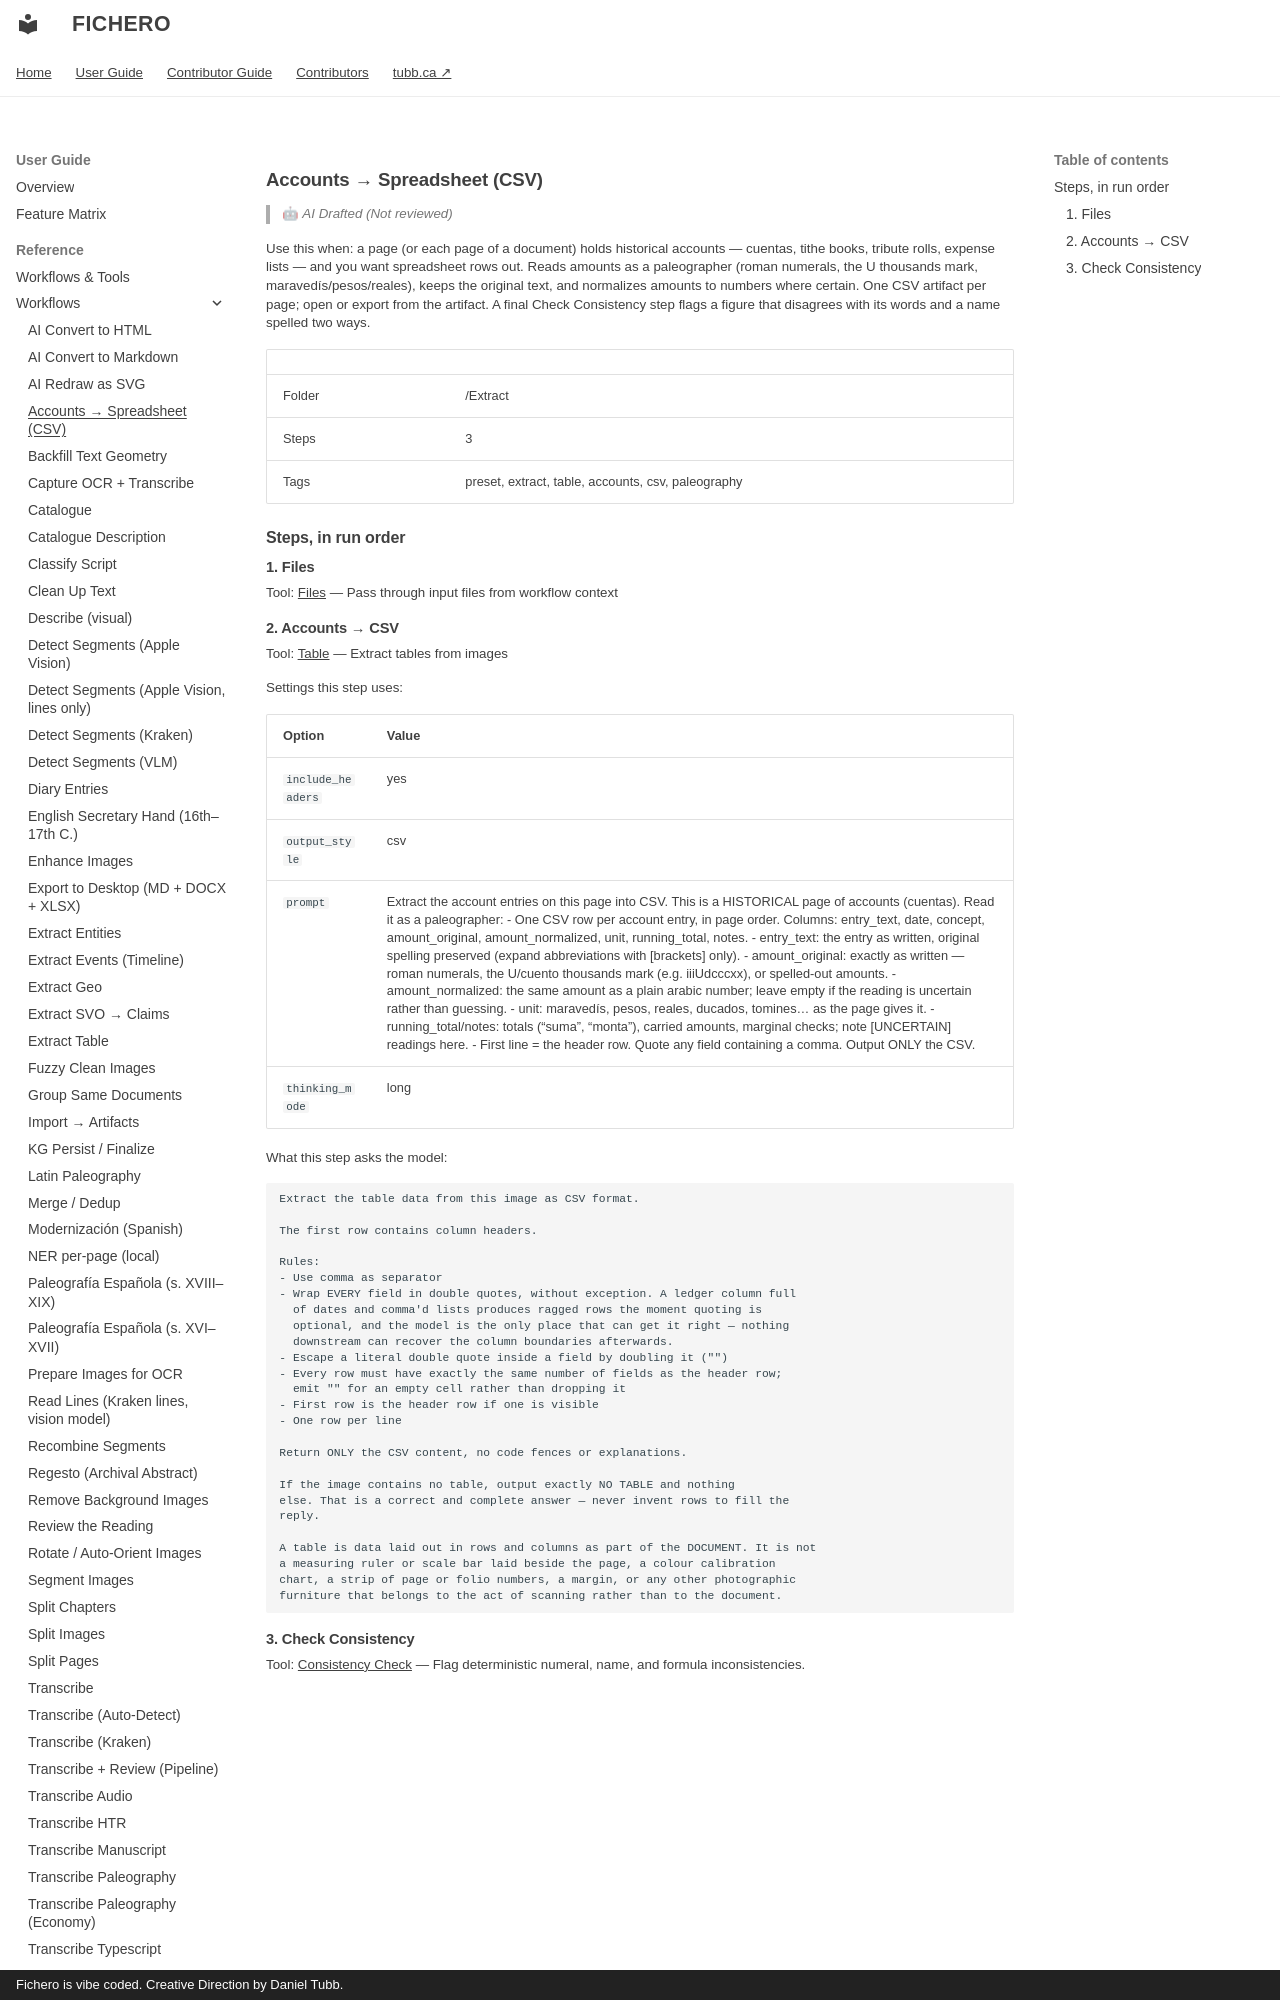

repository: dtubb/fichero · page: reference_manual/tool_references/workflows/accounts-spreadsheet-csv/index.html · generator: mkdocs · copyright: Fichero is vibe coded. Creative Direction by Daniel Tubb.

<!-- GENERATED by scripts/generate_capability_reference.py — do not edit by hand. -->

# Accounts → Spreadsheet (CSV)

> 🤖 *AI Drafted (Not reviewed)*

Use this when: a page (or each page of a document) holds historical accounts — cuentas, tithe books, tribute rolls, expense lists — and you want spreadsheet rows out. Reads amounts as a paleographer (roman numerals, the U thousands mark, maravedís/pesos/reales), keeps the original text, and normalizes amounts to numbers where certain. One CSV artifact per page; open or export from the artifact. A final Check Consistency step flags a figure that disagrees with its words and a name spelled two ways.

| | |
| --- | --- |
| Folder | /Extract |
| Steps | 3 |
| Tags | preset, extract, table, accounts, csv, paleography |

## Steps, in run order

### 1. Files

Tool: [Files](../tools/files.md) — Pass through input files from workflow context
